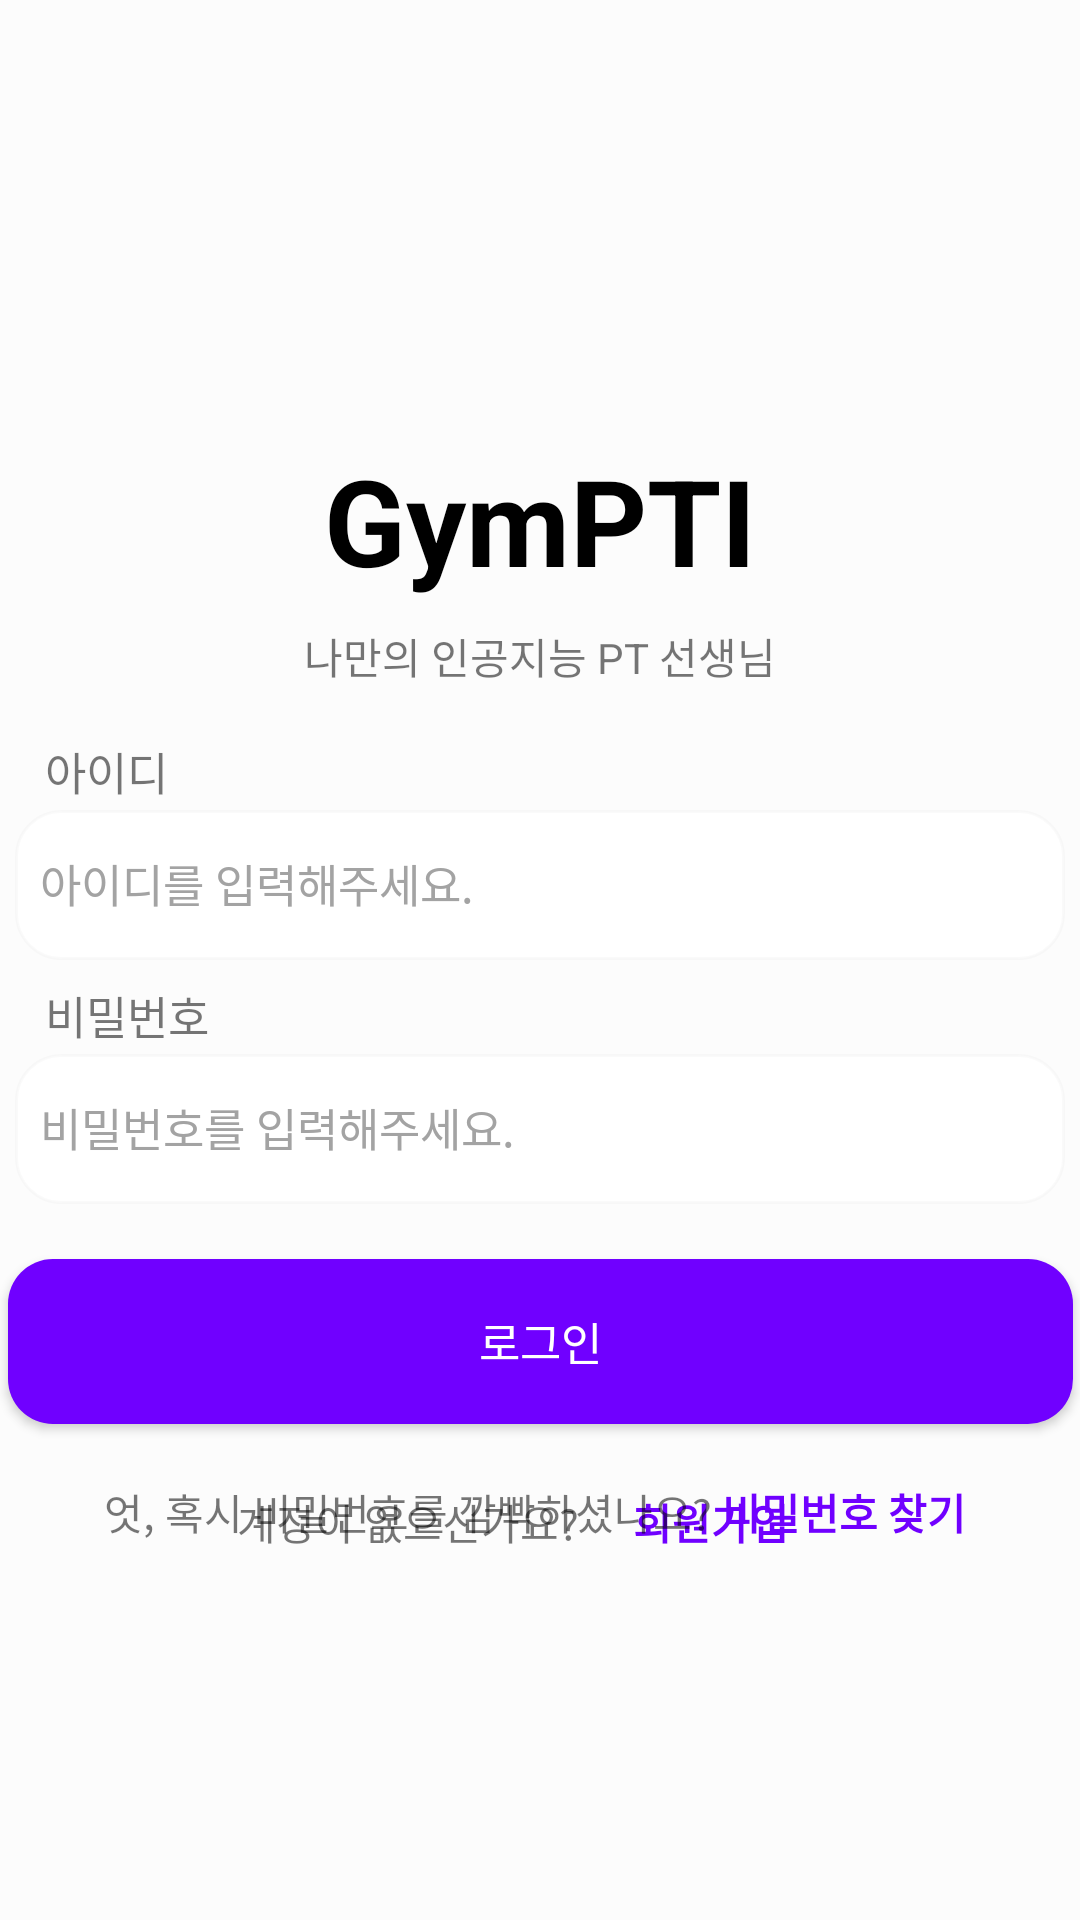

Layout XML and referenced resources for this Android screen:
<!-- AndroidManifest.xml: application theme Theme.GymPTI -->
<!-- res/layout/fragment_login.xml -->
<?xml version="1.0" encoding="utf-8"?>
<FrameLayout xmlns:android="http://schemas.android.com/apk/res/android"
    xmlns:app="http://schemas.android.com/apk/res-auto"
    xmlns:tools="http://schemas.android.com/tools"
    android:layout_width="match_parent"
    android:layout_height="match_parent"
    tools:context=".login.Fragment.LoginFragment"
    android:background="@color/background">

    <androidx.constraintlayout.widget.ConstraintLayout
        android:layout_width="match_parent"
        android:layout_height="match_parent">


        <TextView
            android:id="@+id/textView"
            android:layout_width="wrap_content"
            android:layout_height="wrap_content"
            android:layout_gravity="center"
            android:text="GymPTI"
            android:textColor="@color/black"
            android:textSize="40dp"
            android:textStyle="bold"
            app:layout_constraintBottom_toBottomOf="parent"
            app:layout_constraintEnd_toEndOf="parent"
            app:layout_constraintStart_toStartOf="parent"
            app:layout_constraintTop_toTopOf="parent"
            app:layout_constraintVertical_bias="0.25" />

        <TextView
            android:id="@+id/loginText"
            android:layout_width="wrap_content"
            android:layout_height="wrap_content"
            android:text="나만의 인공지능 PT 선생님"
            app:layout_constraintBottom_toBottomOf="parent"
            app:layout_constraintEnd_toEndOf="parent"
            app:layout_constraintStart_toStartOf="parent"
            app:layout_constraintTop_toBottomOf="@+id/textView"
            app:layout_constraintVertical_bias="0.02" />

        <LinearLayout
            android:id="@+id/loginId"
            android:layout_width="wrap_content"
            android:layout_height="wrap_content"
            android:layout_gravity="center"
            android:orientation="vertical"
            app:layout_constraintBottom_toBottomOf="parent"
            app:layout_constraintEnd_toEndOf="parent"
            app:layout_constraintStart_toStartOf="parent"
            app:layout_constraintTop_toBottomOf="@+id/loginText"
            app:layout_constraintVertical_bias="0.05">

            <TextView
                android:id="@+id/loginIdTv"
                android:layout_width="wrap_content"
                android:layout_height="wrap_content"
                android:layout_marginBottom="2dp"
                android:layout_marginLeft="10dp"
                android:text="아이디"
                android:textSize="15dp" />

            <EditText
                android:id="@+id/loginIdEdit"
                android:layout_width="350dp"
                android:layout_height="50dp"
                android:background="@drawable/edit_style"
                android:hint="  아이디를 입력해주세요."
                android:textColorHint="@color/gray"
                android:textSize="15dp" />
        </LinearLayout>

        <LinearLayout
            android:id="@+id/loginPw"
            android:layout_width="wrap_content"
            android:layout_height="wrap_content"
            android:layout_gravity="center"
            android:orientation="vertical"
            app:layout_constraintBottom_toBottomOf="parent"
            app:layout_constraintEnd_toEndOf="parent"
            app:layout_constraintStart_toStartOf="parent"
            app:layout_constraintTop_toBottomOf="@+id/loginId"
            app:layout_constraintVertical_bias="0.03">

            <TextView
                android:id="@+id/loginPwTv"
                android:layout_width="wrap_content"
                android:layout_height="wrap_content"
                android:layout_marginBottom="2dp"
                android:layout_marginLeft="10dp"
                android:text="비밀번호"
                android:textSize="15dp" />

            <EditText
                android:id="@+id/loginPwEdit"
                android:layout_width="350dp"
                android:layout_height="50dp"
                android:background="@drawable/edit_style"
                android:hint="  비밀번호를 입력해주세요."
                android:textColorHint="@color/gray"
                android:textSize="15dp"
                android:elevation="10dp"/>
        </LinearLayout>

        <androidx.appcompat.widget.AppCompatButton
            android:id="@+id/loginBtn"
            android:layout_width="355dp"
            android:layout_height="55dp"
            android:layout_gravity="center"
            android:background="@drawable/btn_style"
            android:text="로그인"
            android:textColor="@color/white"
            android:textSize="15dp"
            app:layout_constraintBottom_toBottomOf="parent"
            app:layout_constraintEnd_toEndOf="parent"
            app:layout_constraintStart_toStartOf="parent"
            app:layout_constraintTop_toBottomOf="@+id/loginPw"
            app:layout_constraintVertical_bias="0.1"/>

        <LinearLayout
            android:id="@+id/signUp"
            android:layout_width="wrap_content"
            android:layout_height="wrap_content"
            android:orientation="horizontal"
            app:layout_constraintBottom_toBottomOf="parent"
            app:layout_constraintEnd_toEndOf="parent"
            app:layout_constraintStart_toStartOf="parent"
            app:layout_constraintTop_toBottomOf="@+id/loginBtn"
            app:layout_constraintVertical_bias="0.1">

            <TextView
                android:id="@+id/signUpTv"
                android:layout_width="wrap_content"
                android:layout_height="wrap_content"
                android:text="계정이 없으신가요?"
                android:textSize="14dp" />

            <Button
                android:id="@+id/signUpBtn"
                android:layout_width="wrap_content"
                android:layout_height="40dp"
                android:background="#00ff0000"
                android:text="회원가입"
                android:textColor="@color/purple"
                android:textSize="14dp"
                android:textStyle="bold" />
        </LinearLayout>

        <LinearLayout
            android:id="@+id/findPw"
            android:layout_width="wrap_content"
            android:layout_height="wrap_content"
            android:layout_marginBottom="116dp"
            android:orientation="horizontal"
            app:layout_constraintBottom_toBottomOf="parent"
            app:layout_constraintEnd_toEndOf="parent"
            app:layout_constraintStart_toStartOf="parent"
            app:layout_constraintVertical_bias="0.884">

            <TextView
                android:id="@+id/findPwTv"
                android:layout_width="wrap_content"
                android:layout_height="wrap_content"
                android:text="엇, 혹시 비밀번호를 깜빡하셨나요?"
                android:textSize="14dp" />

            <Button
                android:id="@+id/findPwBtn"
                android:layout_width="wrap_content"
                android:layout_height="40dp"
                android:background="#00ff0000"
                android:text="비밀번호 찾기"
                android:textColor="@color/purple"
                android:textSize="14dp"
                android:textStyle="bold" />
        </LinearLayout>

    </androidx.constraintlayout.widget.ConstraintLayout>

</FrameLayout>
<!-- resources referenced by this layout -->
<resources>
  <color name="background">#FCFCFC</color>
  <color name="black">#FF000000</color>
  <color name="gray">#A3A3A3</color>
  <color name="purple">#7000FF</color>
  <color name="white">#FFFFFFFF</color>
  <!-- drawable btn_style (drawable) -->
  <?xml version="1.0" encoding="utf-8"?>
  <selector xmlns:android="http://schemas.android.com/apk/res/android">
      <item
          android:bottom="1dp"
          android:left="1dp"
          android:right="1dp"
          android:top="1dp">
          <shape android:shape="rectangle">
              <solid android:color="@color/purple"/>
              <corners
                  android:bottomRightRadius="15dp"
                  android:bottomLeftRadius="15dp"
                  android:topLeftRadius="15dp"
                  android:topRightRadius="15dp"/>
          </shape>
      </item>
  </selector>
  <!-- drawable edit_style (drawable) -->
  <?xml version="1.0" encoding="utf-8"?>
  <selector xmlns:android="http://schemas.android.com/apk/res/android">
      <item
          android:bottom="1dp"
          android:left="1dp"
          android:right="1dp"
          android:top="1dp">
          <shape android:shape="rectangle">
              <corners
                  android:bottomRightRadius="100dp"
                  android:bottomLeftRadius="100dp"
                  android:topLeftRadius="100dp"
                  android:topRightRadius="100dp"/>
              <solid android:color="@color/white"/>
              <corners
                  android:bottomRightRadius="15dp"
                  android:bottomLeftRadius="15dp"
                  android:topLeftRadius="15dp"
                  android:topRightRadius="15dp"/>
              <stroke android:color="#05000000"
                  android:width="1dp"
                  />
          </shape>
      </item>
  
      <item>
          <shape>
              <padding android:top="1dp" android:right="1dp" android:bottom="2dp" android:left="1dp" />
              <corners android:radius="5dp" />
              <solid android:color="@color/gray" />
          </shape>
      </item>
  </selector>
  <style name="Theme.GymPTI" parent="Theme.MaterialComponents.DayNight.DarkActionBar">
          
          <item name="colorPrimary">@color/purple_500</item>
          <item name="colorPrimaryVariant">@color/purple_700</item>
          <item name="colorOnPrimary">@color/white</item>
          
          <item name="colorSecondary">@color/teal_200</item>
          <item name="colorSecondaryVariant">@color/teal_700</item>
          <item name="colorOnSecondary">@color/black</item>
          
          <item name="android:statusBarColor">?attr/colorPrimaryVariant</item>
          
      </style>
  <color name="purple_500">#FF6200EE</color>
  <color name="purple_700">#FF3700B3</color>
  <color name="teal_200">#FF03DAC5</color>
  <color name="teal_700">#FF018786</color>
</resources>
